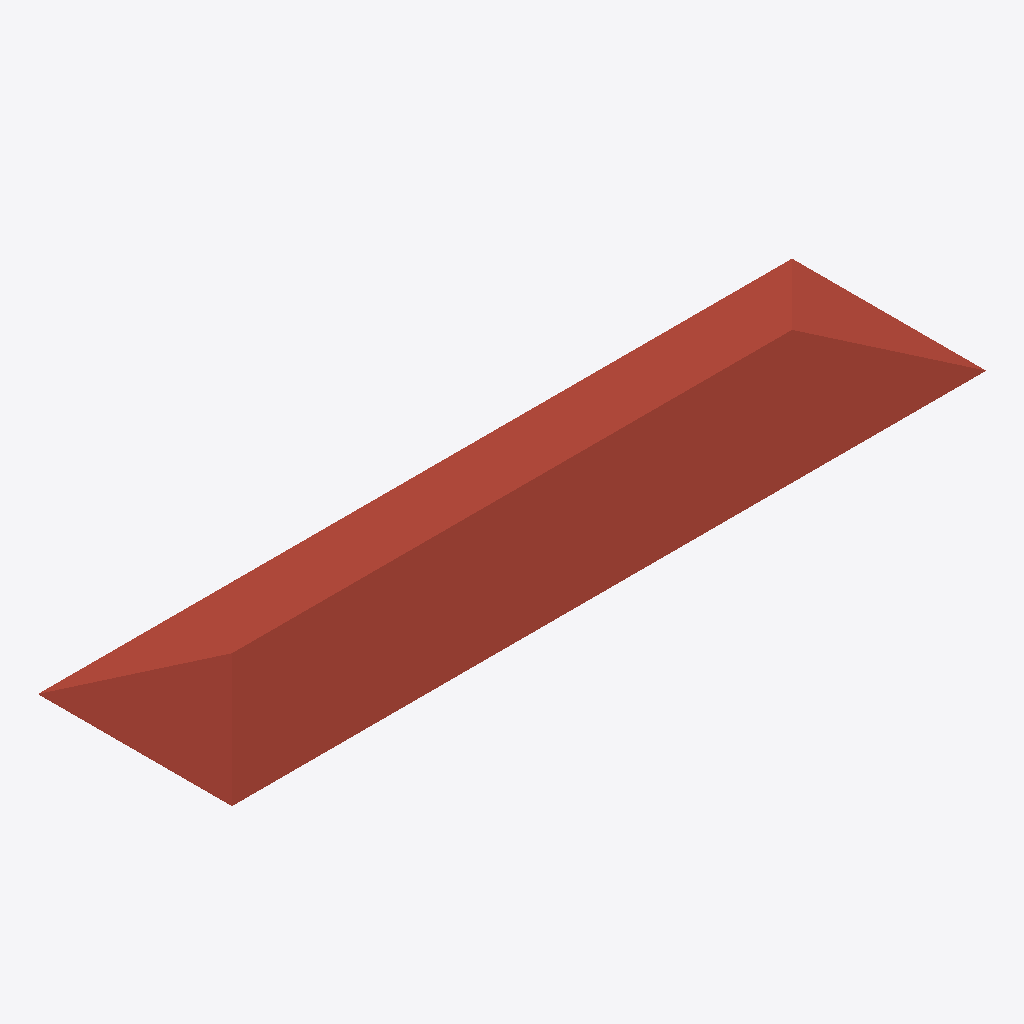
Isometric view of an IFC building model (IFC-SPF (STEP), schema IFC4, length unit millimetre), seen from the south-west, elements coloured by IFC class: 1 roof (red-brown).
Extent 59.1 m × 15.2 m × 2.8 m (x, y, z). Storeys (2): 1 at 0.00 m; 2 at 3.01 m. Elements (1): 1 IfcRoof.

HEADER;
FILE_DESCRIPTION(('ViewDefinition [Renga View]'),'2;1');
FILE_NAME('ofisRNPIFCtest.ifc','2023-04-10T20:28:35',('vstar'),(''),'IfcPlusPlus','Renga 5.9.48395.0','');
FILE_SCHEMA(('IFC4'));
ENDSEC;
DATA;
#28=IFCPROJECT('21TEaxodjBnwNjgMembgig',$,$,$,$,$,$,(#5),#27);
#34=IFCSITE('113ZChXg9TIAfgSrEOVR1w',$,$,$,$,#33,$,$,.ELEMENT.,$,$,$,$,$);
#40=IFCBUILDING('3UJDogBkroGxhJvtR5EBWS',$,$,$,$,#39,$,$,.ELEMENT.,$,$,$);
#51=IFCBUILDINGSTOREY('3BHfKzxrP0Z8DSVYVKbZdS',$,'1',$,$,#50,$,$,.ELEMENT.,0.0);
#57=IFCBUILDINGSTOREY('059JSdQDvClB29wRghw5KJ',$,'2',$,$,#56,$,$,.ELEMENT.,3010.612933195752);
#59=IFCROOF('3x1Oz_aSbBuPKa02QGZOo3',$,'Крыша: 10,00 мм',$,$,#64,#92,$,.NOTDEFINED.);
ENDSEC;
